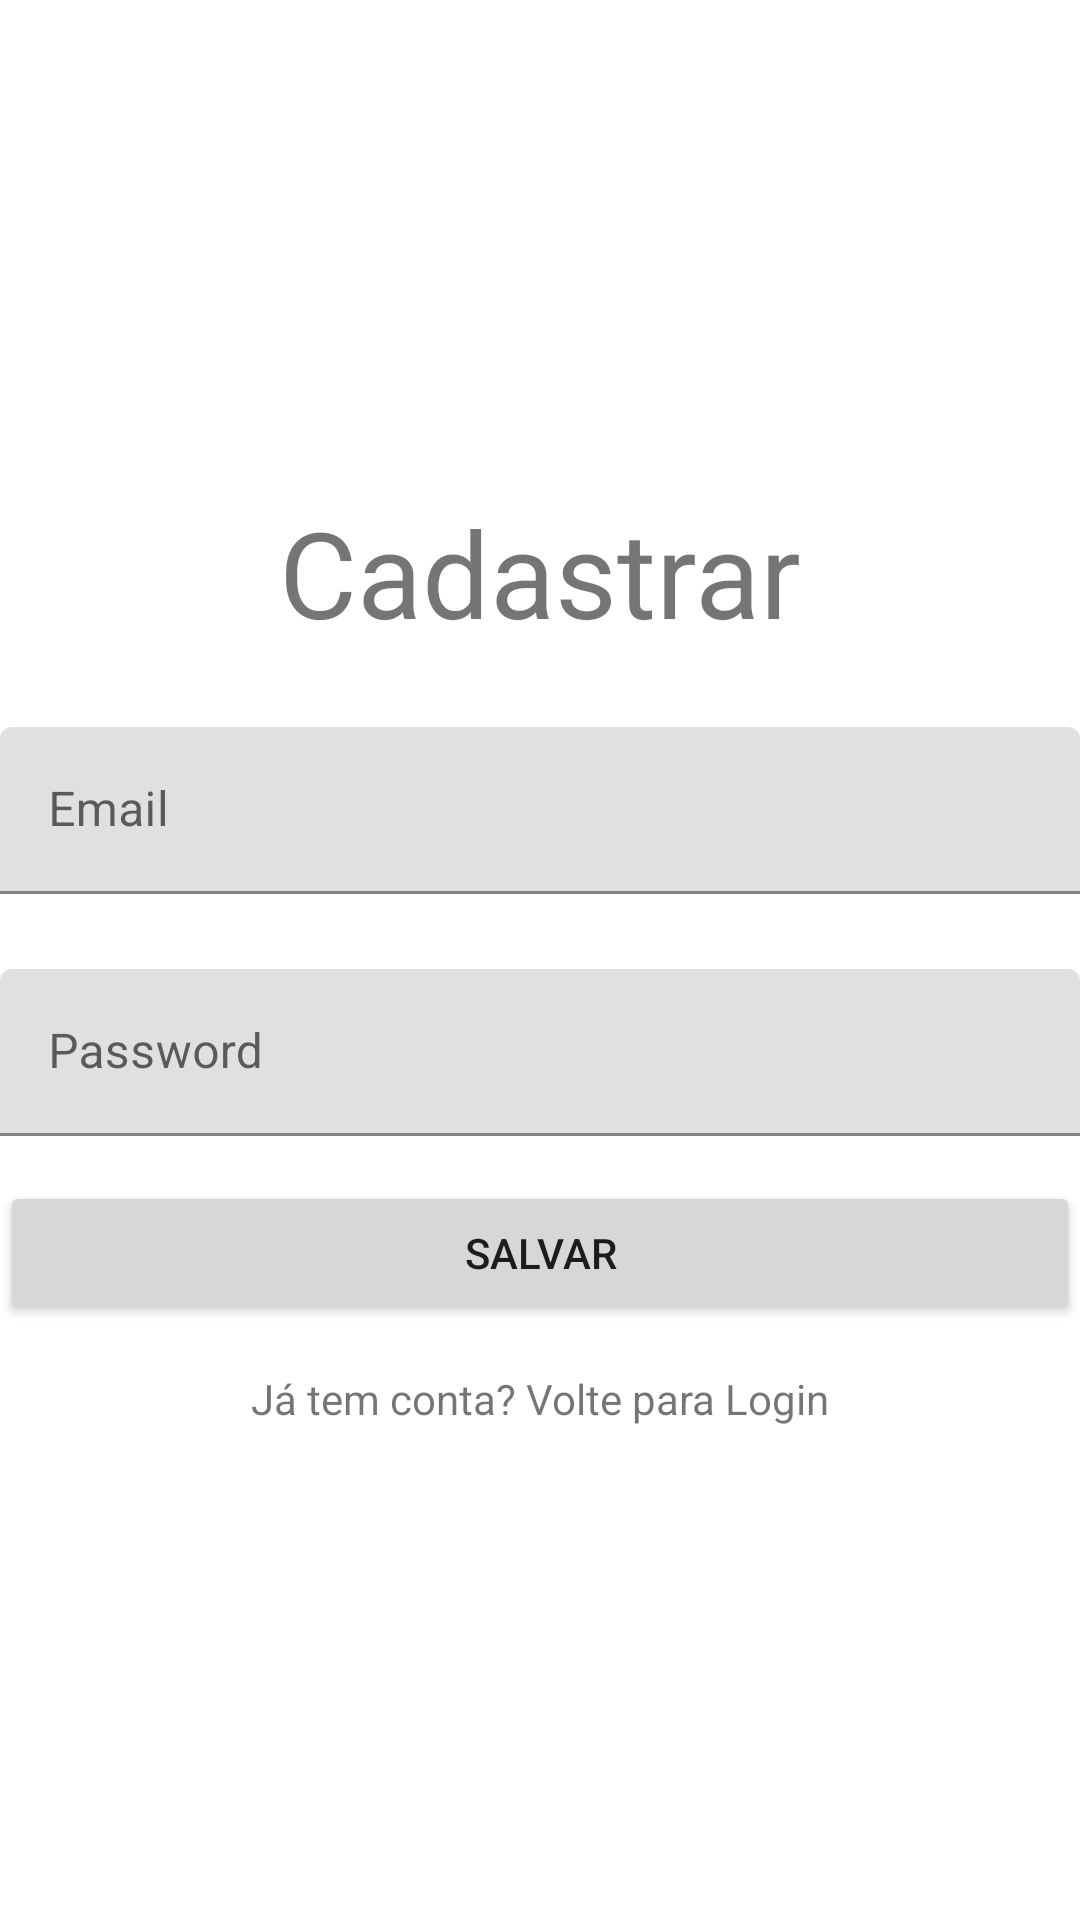

Reconstruct the res/layout file that produces this screen, plus the resources it refers to.
<!-- AndroidManifest.xml: application theme Theme.Aula1301_FirebaseRealtime -->
<!-- res/layout/activity_register.xml -->
<?xml version="1.0" encoding="utf-8"?>
<LinearLayout xmlns:android="http://schemas.android.com/apk/res/android"
    xmlns:app="http://schemas.android.com/apk/res-auto"
    xmlns:tools="http://schemas.android.com/tools"
    android:layout_width="match_parent"
    android:layout_height="match_parent"
    android:orientation="vertical"
    android:gravity="center"
    tools:context=".RegisterActivity">


    <TextView
        android:layout_width="wrap_content"
        android:layout_height="wrap_content"
        android:textSize="40sp"
        android:text="@string/tv_register_rotulo"/>

    <com.google.android.material.textfield.TextInputLayout
        android:layout_width="match_parent"
        android:layout_height="wrap_content"
        android:layout_marginTop="25dp">

        <com.google.android.material.textfield.TextInputEditText
            android:id="@+id/edEmailRegister"
            android:layout_width="match_parent"
            android:layout_height="wrap_content"
            android:hint="@string/til_email"
            android:inputType="textEmailAddress" />
    </com.google.android.material.textfield.TextInputLayout>

    <com.google.android.material.textfield.TextInputLayout
        android:layout_width="match_parent"
        android:layout_height="wrap_content"
        android:layout_marginTop="25dp">

        <com.google.android.material.textfield.TextInputEditText
            android:id="@+id/edPasswordRegister"
            android:layout_width="match_parent"
            android:layout_height="wrap_content"
            android:hint="@string/til_password"
            android:inputType="textPassword" />
    </com.google.android.material.textfield.TextInputLayout>

    <Button
        android:id="@+id/btnCadastrar"
        android:layout_width="match_parent"
        android:layout_height="wrap_content"
        android:layout_marginTop="15dp"
        android:text="@string/btn_rotulo_register"/>

    <TextView
        android:id="@+id/tvBackLogin"
        android:layout_marginTop="15dp"
        android:text="@string/tv_back_login"
        android:gravity="center"
        android:layout_width="match_parent"
        android:layout_height="wrap_content" />

</LinearLayout>
<!-- resources referenced by this layout -->
<resources>
  <string name="btn_rotulo_register">Salvar</string>
  <string name="til_email">Email</string>
  <string name="til_password">Password</string>
  <string name="tv_back_login">Já tem conta? Volte para Login</string>
  <string name="tv_register_rotulo">Cadastrar</string>
  <style name="Theme.Aula1301_FirebaseRealtime" parent="Theme.MaterialComponents.DayNight.DarkActionBar">
          
          <item name="colorPrimary">@color/purple_500</item>
          <item name="colorPrimaryVariant">@color/purple_700</item>
          <item name="colorOnPrimary">@color/white</item>
          
          <item name="colorSecondary">@color/teal_200</item>
          <item name="colorSecondaryVariant">@color/teal_700</item>
          <item name="colorOnSecondary">@color/black</item>
          
          <item name="android:statusBarColor" tools:targetApi="l">?attr/colorPrimaryVariant</item>
          
      </style>
  <!-- not gathered from this repository: default colours our renderer supplied (Android Studio template values) -->
  <color name="purple_500">#FF6200EE</color>
  <color name="purple_700">#FF3700B3</color>
  <color name="teal_200">#FF03DAC5</color>
  <color name="teal_700">#FF018786</color>
  <color name="black">#FF000000</color>
  <color name="white">#FFFFFFFF</color>
</resources>
